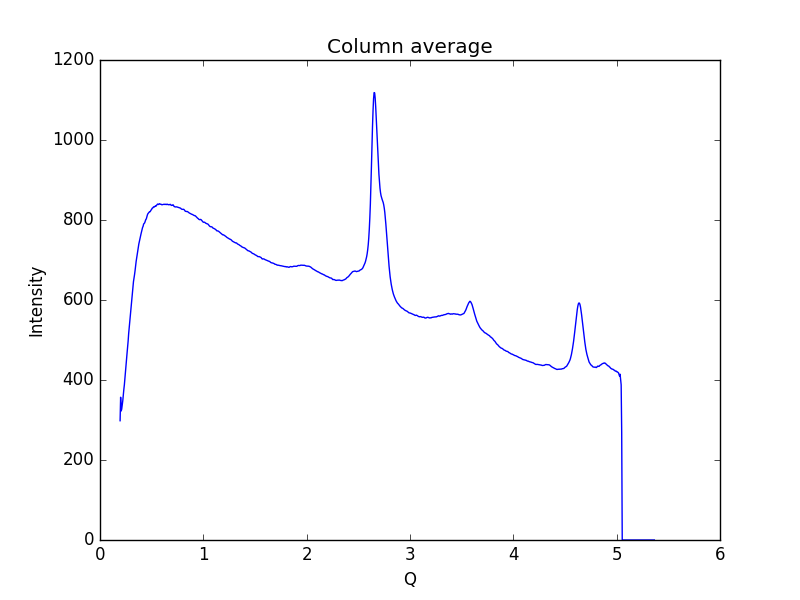

Source data for this figure (header and first rows):
0.19448614755544588, 298.195
0.1997, 356.9
0.2048, 322.5
0.21, 327.2
0.2152, 337.8
0.2204, 348.1
0.2255, 363.7
0.2307, 376.5
0.2359, 388.2
0.2411, 404.3
0.2462, 419.8
0.2514, 435.8
0.2566, 452.4
0.2618, 466.8
0.2669, 480.6
0.2721, 496.8
0.2773, 515.8
0.2825, 530.4
0.2876, 545.2
0.2928, 559.3
0.298, 572.4
0.3032, 587.9
0.3083, 602.4
0.3135, 617.5
0.3187, 633.6
0.3239, 645.9
0.329, 654.4
0.3342, 663.3
0.3394, 673.5
0.3446, 685.8
0.3497, 696.4
0.3549, 705.4
0.3601, 714
0.3653, 723.7
0.3704, 732.1
0.3756, 739.8
0.3808, 746.2
0.386, 753.6
0.3911, 759.4
0.3963, 764.5
0.4015, 770.3
0.4067, 777.1
0.4118, 781.2
0.417, 784.1
0.4222, 789.8
0.4274, 791.6
0.4325, 793
0.4377, 797.3
0.4429, 801.1
0.4481, 802.7
0.4532, 807.5
0.4584, 812.6
0.4636, 815.8
0.4688, 817.4
0.4739, 819.3
0.4791, 820.6
0.4843, 820.5
0.4895, 822.9
0.4946, 825
0.4998, 826.7
0.505, 829.5
... 939 more rows
